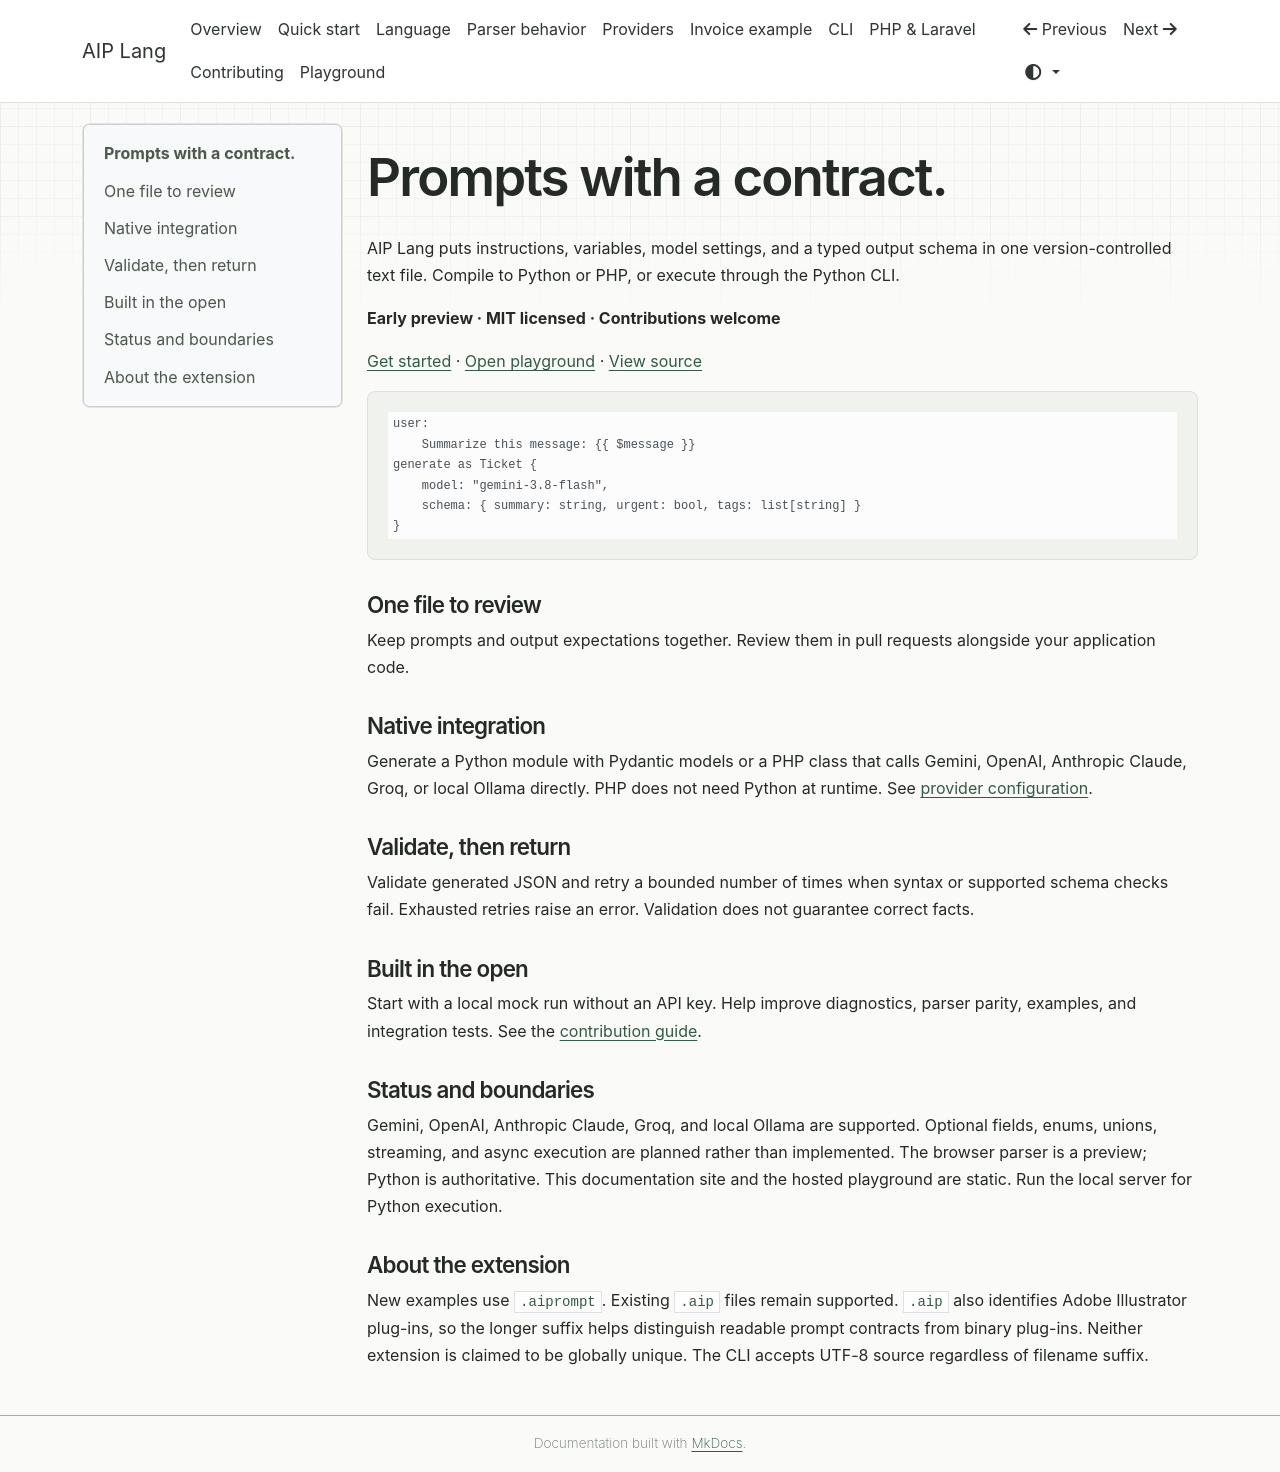

repository: BipinBudhathoki01/aip-lang · page: index.html · generator: mkdocs

# Prompts with a contract.

AIP Lang puts instructions, variables, model settings, and a typed output schema in one version-controlled text file. Compile to Python or PHP, or execute through the Python CLI.

**Early preview · MIT licensed · Contributions welcome**

[Get started](quickstart.md) · [Open playground](https://bipinbudhathoki01.github.io/aip-lang/playground/) · [View source](https://github.com/BipinBudhathoki01/aip-lang)

```text
user:
    Summarize this message: {{ $message }}
generate as Ticket {
    model: "gemini-3.8-flash",
    schema: { summary: string, urgent: bool, tags: list[string] }
}
```

## One file to review

Keep prompts and output expectations together. Review them in pull requests alongside your application code.

## Native integration

Generate a Python module with Pydantic models or a PHP class that calls Gemini, OpenAI, Anthropic Claude, Groq, or local Ollama directly. PHP does not need Python at runtime. See [provider configuration](providers.md).

## Validate, then return

Validate generated JSON and retry a bounded number of times when syntax or supported schema checks fail. Exhausted retries raise an error. Validation does not guarantee correct facts.

## Built in the open

Start with a local mock run without an API key. Help improve diagnostics, parser parity, examples, and integration tests. See the [contribution guide](contributing.md).

## Status and boundaries

Gemini, OpenAI, Anthropic Claude, Groq, and local Ollama are supported. Optional fields, enums, unions, streaming, and async execution are planned rather than implemented. The browser parser is a preview; Python is authoritative. This documentation site and the hosted playground are static. Run the local server for Python execution.

## About the extension

New examples use `.aiprompt`. Existing `.aip` files remain supported. `.aip` also identifies Adobe Illustrator plug-ins, so the longer suffix helps distinguish readable prompt contracts from binary plug-ins. Neither extension is claimed to be globally unique. The CLI accepts UTF-8 source regardless of filename suffix.
